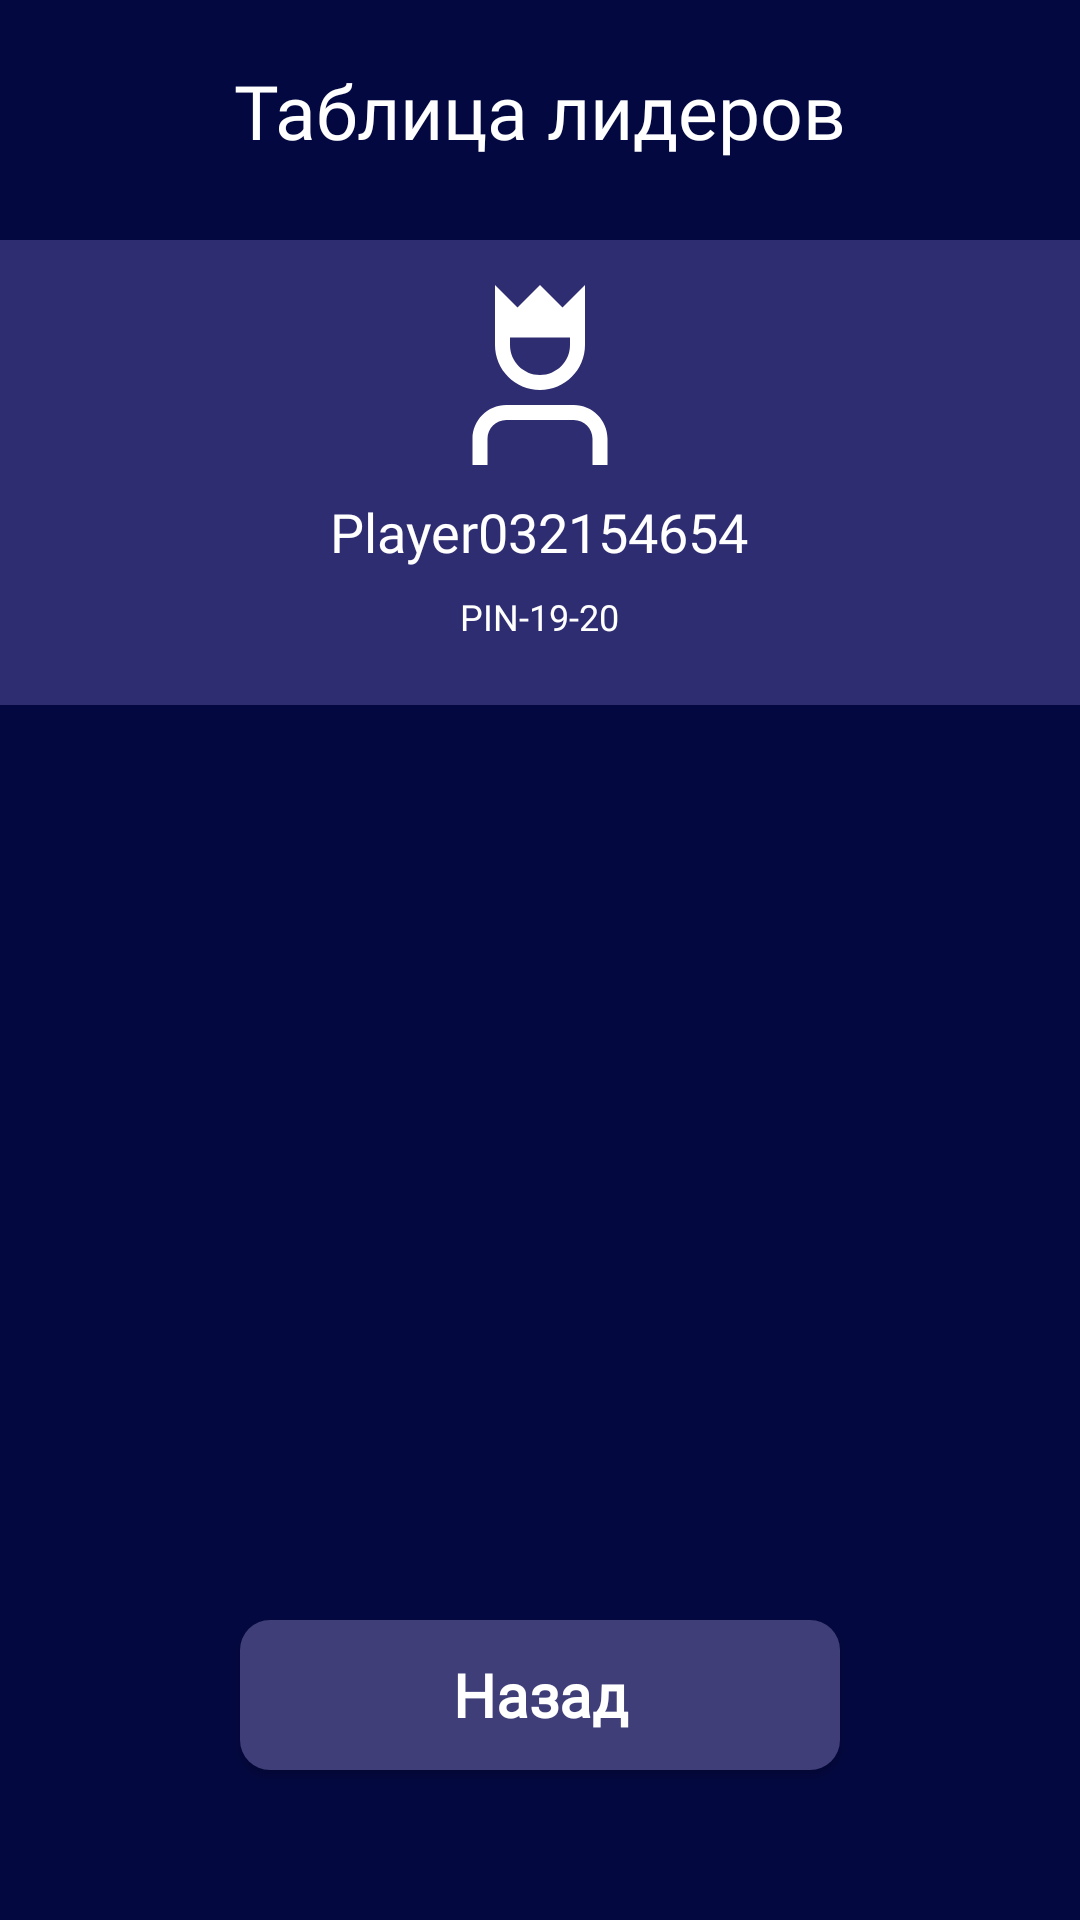

Reconstruct the res/layout file that produces this screen, plus the resources it refers to.
<!-- AndroidManifest.xml: application theme Theme.INIT -->
<!-- res/layout/fragment_leaderboard.xml -->
<?xml version="1.0" encoding="utf-8"?>
<FrameLayout xmlns:android="http://schemas.android.com/apk/res/android"
    xmlns:tools="http://schemas.android.com/tools"
    android:layout_width="match_parent"
    android:layout_height="match_parent"
    android:background="@color/b5"
    tools:context=".screens.Leaderboard">

    <TextView
        android:id="@+id/tv_tb"
        android:layout_width="wrap_content"
        android:layout_height="wrap_content"
        android:text="Таблица лидеров"
        android:layout_marginTop="20dp"
        android:textSize="25dp"
        android:fontFamily="@font/spartanmb_extrabold"
        android:textColor="@color/white"
        android:layout_gravity="center|top" />

    <LinearLayout
        android:id="@+id/frame1"
        android:layout_width="match_parent"
        android:layout_height="155dp"
        android:layout_marginTop="80dp"
        android:orientation="vertical"
        android:background="@color/b6"
        android:layout_gravity="center|top"
        >

        <ImageView
            android:id="@+id/img_user"
            android:layout_width="60dp"
            android:layout_height="60dp"
            android:layout_marginTop="15dp"
            android:layout_gravity="center|top"
            android:src="@drawable/best_user"
            />

            <TextView
            android:id="@+id/tv_user1"
            android:layout_width="wrap_content"
            android:layout_height="wrap_content"
            android:text="Player032154654"
            android:textSize="18dp"
            android:layout_marginTop="10dp"
            android:fontFamily="@font/spartanmb_extrabold"
            android:textColor="@color/white"
            android:layout_gravity="center|top"
         />

    <TextView
        android:id="@+id/tv_user1.1"
        android:layout_width="wrap_content"
        android:layout_height="wrap_content"
        android:text="PIN-19-20"
        android:layout_margin="8dp"
        android:textSize="12dp"
        android:layout_gravity="center|top"
        android:fontFamily="@font/spartanmb_extrabold"
        android:textColor="@color/white"
          />


    </LinearLayout>

    <androidx.recyclerview.widget.RecyclerView
        android:id="@+id/recycler_view"
        android:layout_width="350dp"
        android:layout_height="434dp"
        android:layout_gravity="center|top"
        android:layout_marginTop="260dp"
        android:background="#030840"
        tools:listitem="@layout/leaderboard_item"

        android:fadeScrollbars="false"
        android:scrollbarSize="9dp"
        android:scrollbarThumbVertical="@drawable/scroll_bar_style"
        android:scrollbars="vertical"

        />

    <Button
        style="@style/ButtonStyle"
        android:id="@+id/bt_back"
        android:layout_width="200dp"
        android:layout_height="50dp"
        android:text="Назад"
        android:textSize="20dp"
        android:background="@drawable/button_style"
        android:foreground="@drawable/animated_button"
        android:layout_marginBottom="50dp"
        android:fontFamily="@font/spartanmb_extrabold"
        android:layout_gravity="center|bottom"
        />




</FrameLayout>
<!-- res/layout/leaderboard_item.xml (included above) -->
<androidx.cardview.widget.CardView xmlns:android="http://schemas.android.com/apk/res/android"
    android:layout_width="match_parent"
    android:layout_height="53dp"
    android:orientation="vertical"
    android:padding="5dp"
    android:layout_margin="12dp"
    xmlns:app="http://schemas.android.com/apk/res-auto"
    app:cardElevation="5dp"
    app:cardCornerRadius="15dp"
    android:backgroundTint="@color/b4"


    >

    <LinearLayout
        android:id="@+id/frame5.1"
        android:layout_width="30dp"
        android:layout_height="30dp"
        android:layout_marginStart="12dp"
        android:layout_marginTop="12dp"
        android:background="@drawable/corner"
        android:orientation="vertical">

        <TextView
            android:id="@+id/tv_number"
            android:layout_width="wrap_content"
            android:layout_height="wrap_content"
            android:layout_gravity="center"
            android:fontFamily="@font/spartanmb_extrabold"
            android:textSize="20sp"
            android:textColor="@color/white"
            android:text="4" />
    </LinearLayout>







    <TextView
        android:id="@+id/tv_username"
        android:layout_width="wrap_content"
        android:layout_height="wrap_content"
        android:layout_marginStart="65dp"
        android:layout_marginTop="2dp"
        android:fontFamily="@font/spartanmb_extrabold"
        android:textSize="18sp"
        android:textColor="@color/white"
        android:text="Player032154654" />

    <TextView
        android:id="@+id/tv_pin"
        android:layout_width="wrap_content"
        android:layout_height="wrap_content"
        android:layout_marginStart="65dp"
        android:layout_marginTop="29dp"
        android:fontFamily="@font/spartanmb_extrabold"
        android:textSize="12sp"
        android:textColor="@color/white"
        android:text="PIN-20-20" />


</androidx.cardview.widget.CardView>
<!-- resources referenced by this layout -->
<resources>
  <color name="b4">#3F3E79</color>
  <color name="b5">#030840</color>
  <color name="b6">#2E2D72</color>
  <color name="white">#FFFFFFFF</color>
  <!-- drawable animated_button (drawable) -->
  <ripple xmlns:android="http://schemas.android.com/apk/res/android"
      android:color="#CCCCCC"> 
      <item android:id="@android:id/mask">
          <shape android:shape="rectangle">
              <solid android:color="@android:color/white" />
          </shape>
      </item>
  </ripple>
  <!-- drawable best_user (drawable) -->
  <vector xmlns:android="http://schemas.android.com/apk/res/android"
      android:width="24dp"
      android:height="24dp"
      android:viewportWidth="24"
      android:viewportHeight="24">
    <path
        android:fillColor="#FFFFFF"
        android:pathData="m21,20.5v3.5h-2v-3.5c0,-1.379 -1.122,-2.5 -2.5,-2.5L7.5,18c-1.378,0 -2.5,1.121 -2.5,2.5v3.5h-2v-3.5c0,-2.481 2.019,-4.5 4.5,-4.5h9c2.481,0 4.5,2.019 4.5,4.5ZM6,8L6,0l3,3 3,-3 3,3 3,-3v8c0,3.309 -2.691,6 -6,6s-6,-2.691 -6,-6ZM8,7v1c0,2.206 1.794,4 4,4s4,-1.794 4,-4v-1h-8Z"/>
  </vector>
  <!-- drawable button_style (drawable) -->
  <shape xmlns:android="http://schemas.android.com/apk/res/android"
      android:shape="rectangle">
      <solid android:color="#3F3E79" />
      <corners android:radius="10dp" />
  </shape>
  <!-- drawable corner (drawable) -->
  <shape xmlns:android="http://schemas.android.com/apk/res/android"
      android:shape="rectangle">
      <corners android:radius="5dp" />
      <solid android:color="#595FAE" /> 
  </shape>
  <!-- drawable scroll_bar_style (drawable) -->
  <layer-list xmlns:android="http://schemas.android.com/apk/res/android">
      
      <item android:id="@android:id/progress">
          <shape android:shape="rectangle">
              <corners android:radius="5dp" />
              <solid android:color="@color/white" />
              
              <size android:width="9dp" />
          </shape>
      </item>
  
  
  
  </layer-list>
  <style name="ButtonStyle" parent="@android:style/Widget.Button">
          <item name="android:layout_width">fill_parent</item>
          <item name="android:textColor">#FFFFFF</item>
          <item name="android:textStyle">bold</item>
          <item name="android:background">#3F3E79</item>
          <item name="android:radius">10dp</item>
          <item name="android:gravity">center</item>
          <item name="android:textSize">20dp</item>
      </style>
  <style name="Theme.INIT" parent="Base.Theme.INIT" />
  <style name="Base.Theme.INIT" parent="Theme.AppCompat.Light.NoActionBar">
  
          
          
      </style>
</resources>
